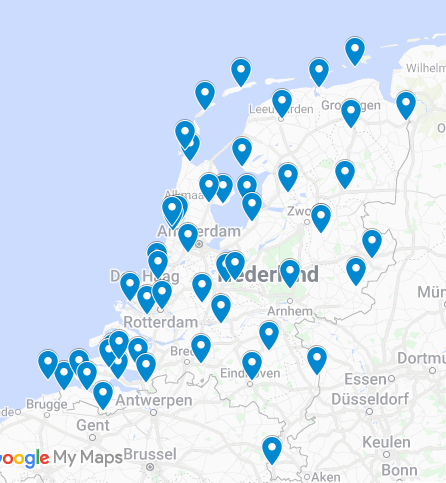

Data behind this chart, as committed beside it:
original_X, original_Y, original_Name, station_nr, van, tot, original_tessellate, original_extrude, original_ID, original_van, original_tot, lat, lon, formatted, name, housenumber, street, suburb, postcode, district, city, state, state_code, country
_, _, IJmond, 209, 20010130, 20210508, _, _, 209.0, 2.001013E7, 2.0210508E7, 52.55, 4.673, Dierenartsenpraktijk IJmond Noord, Raadh…, Dierenartsenpraktijk IJmond Noord, 7, Raadhuisplein, _, 1902CK, Castricum, Castricum, Noord-Holland, NH, Nederland
_, _, Valkenburg Zh, 210, 19510101, 20160504, _, _, 210.0, 1.9510101E7, 2.0160504E7, 52.18, 4.433, Kerkweg, 2235 BC Valkenburg, Nederland, Valkenburg, _, Kerkweg, _, 2235BC, _, Valkenburg, Zuid-Holland, ZH, Nederland
_, _, Voorschoten, 215, 20140715, 20210508, _, _, 215.0, 2.0140715E7, 2.0210508E7, 52.13, 4.434, Geestwoningpad, 2252 TW Voorschoten, Ned…, Voorschoten, _, Geestwoningpad, Boschgeest, 2252TW, _, Voorschoten, Zuid-Holland, ZH, Nederland
_, _, IJmuiden, 225, 19710101, 20210508, _, _, 225.0, 1.9710101E7, 2.0210508E7, 52.45, 4.656, IJmuiden, Rijksweg, 2071 KT Velsen-Zuid,…, IJmuiden, _, Rijksweg, _, 2071KT, _, Velsen-Zuid, Noord-Holland, NH, Nederland
_, _, De Kooy, 235, 19060101, 20210508, _, _, 235.0, 1.9060101E7, 2.0210508E7, 52.92, 4.784, De Kooy, Oostoeverweg, 1786 PT Den Helde…, De Kooy, _, Oostoeverweg, Oostoever, 1786PT, Den Helder, Den Helder, Noord-Holland, NH, Nederland
_, _, Schiphol, 240, 19510101, 20210508, _, _, 240.0, 1.9510101E7, 2.0210508E7, 52.3, 4.742, Schiphol, Rijksweg A4, 1118 DX Haarlemme…, Schiphol, _, Rijksweg A4, Schiphol, 1118DX, _, Haarlemmermeer, Noord-Holland, NH, Nederland
_, _, Vlieland, 242, 19960101, 20210508, _, _, 242.0, 1.9960101E7, 2.0210508E7, 53.26, 4.955, 8899 Oost-Vlieland, Nederland, Vlieland, _, _, _, 8899, _, Oost-Vlieland, Friesland, FR, Nederland
_, _, Wijdenes, 248, 19940715, 20210508, _, _, 248.0, 1.9940715E7, 2.0210508E7, 52.63, 5.173, Zuiderdijk, 1608 MB Wijdenes, Nederland, Wijdenes, _, Zuiderdijk, _, 1608MB, _, Wijdenes, Noord-Holland, NH, Nederland
_, _, Berkhout, 249, 19990312, 20210508, _, _, 249.0, 1.9990312E7, 2.0210508E7, 52.64, 4.979, Westeinde, 1647 ML Berkhout, Nederland, Berkhout, _, Westeinde, _, 1647ML, _, Berkhout, Noord-Holland, NH, Nederland
_, _, Hoorn Terschelling, 251, 19940526, 20210508, _, _, 251.0, 1.9940526E7, 2.0210508E7, 53.39, 5.346, Hoorn Terschelling, Hoorner Kooiweg, 889…, Hoorn Terschelling, _, Hoorner Kooiweg, _, 8896KH, _, Hoorn, Friesland, FR, Nederland
_, _, Wijk aan Zee, 257, 20010430, 20210508, _, _, 257.0, 2.001043E7, 2.0210508E7, 52.49, 4.594, Wijk aan Zee, NH, Nederland, _, _, _, _, _, _, Wijk aan Zee, Noord-Holland, NH, Nederland
_, _, Houtribdijk, 258, 20060201, 20210508, _, _, 258.0, 2.0060201E7, 2.0210508E7, 52.65, 5.4, Houtribdijk, Markerwaarddijk, 8242 PZ Le…, Houtribdijk, _, Markerwaarddijk, _, 8242PZ, _, Lelystad, Flevoland, FL, Nederland
_, _, De Bilt, 260, 19010101, 20210508, _, _, 260.0, 1.9010101E7, 2.0210508E7, 52.1, 5.178, Kloosterlaan, 3732 GR De Bilt, Nederland, De Bilt, _, Kloosterlaan, Amateurtuinvereniging Het Kloosterpark, 3732GR, _, De Bilt, Utrecht, UT, Nederland
_, _, Soesterberg, 265, 19510901, 20070522, _, _, 265.0, 1.9510901E7, 2.0070522E7, 52.11, 5.298, A28, 3769 KG Soesterberg, Nederland, Soesterberg, _, A28, _, 3769KG, _, Soesterberg, Utrecht, UT, Nederland
_, _, Stavoren, 267, 19900618, 20210508, _, _, 267.0, 1.9900618E7, 2.0210508E7, 52.89, 5.36, Stationsweg, 8715 HR Stavoren, Nederland, Stavoren, _, Stationsweg, _, 8715HR, _, Stavoren, Friesland, FR, Nederland
_, _, Lelystad, 269, 19900117, 20210508, _, _, 269.0, 1.9900117E7, 2.0210508E7, 52.48, 5.502, Rijksweg A6, 8218 NH Lelystad, Nederland, Lelystad, _, Rijksweg A6, _, 8218NH, _, Lelystad, Flevoland, FL, Nederland
_, _, Leeuwarden, 270, 19510101, 20210508, _, _, 270.0, 1.9510101E7, 2.0210508E7, 53.2, 5.793, 8911AC Leeuwarden, Nederland, Leeuwarden, _, _, Binnenstad en Stationskwartier, 8911AC, _, Leeuwarden, Friesland, FR, Nederland
_, _, Marknesse, 273, 19890101, 20210508, _, _, 273.0, 1.9890101E7, 2.0210508E7, 52.71, 5.863, Marknesse, Noordoostpolder, Nederland, _, _, _, _, _, Noordoostpolder, Marknesse, Flevoland, FL, Nederland
_, _, Deelen, 275, 19510101, 20210508, _, _, 275.0, 1.9510101E7, 2.0210508E7, 51.9, 4.7, Deelen, Opperduit, 2941 AS Lekkerkerk, N…, Deelen, _, Opperduit, _, 2941AS, _, Lekkerkerk, Zuid-Holland, ZH, Nederland
_, _, Lauwersoog, 277, 19910318, 20210508, _, _, 277.0, 1.9910318E7, 2.0210508E7, 53.24, 6.569, Lauwersoog, Noordzeeweg, 9715 TR Groning…, Lauwersoog, _, Noordzeeweg, Oost, 9715TR, _, Groningen, Groningen, GR, Nederland
_, _, Hoogeveen, 279, 19890926, 20210508, _, _, 279.0, 1.9890926E7, 2.0210508E7, 52.73, 6.473, Stationsplein, 7901 AA Hoogeveen, Nederl…, Hoogeveen, _, Stationsplein, _, 7901AA, _, Hoogeveen, Drenthe, DR, Nederland
_, _, Eelde, 280, 19060101, 20210508, _, _, 280.0, 1.9060101E7, 2.0210508E7, 53.12, 6.611, Eelde, A28, 9493 De Punt, Nederland, Eelde, _, A28, _, 9493, _, De Punt, Drenthe, DR, Nederland
_, _, Hupsel, 283, 19891016, 20210508, _, _, 283.0, 1.9891016E7, 2.0210508E7, 52.07, 6.635, Hupsel, Twenteroute, 7151 HG Eibergen, N…, Hupsel, _, Twenteroute, _, 7151HG, _, Eibergen, Gelderland, GE, Nederland
_, _, Huibertgat, 285, 19810101, 20210508, _, _, 285.0, 1.9810101E7, 2.0210508E7, 53.58, 6.333, Huibertgat, Nederland, Huibertgat, _, _, _, _, _, _, _, _, Nederland
_, _, Nieuw Beerta, 286, 19900117, 20210508, _, _, 286.0, 1.9900117E7, 2.0210508E7, 53.19, 7.163, Nieuw Beerta, GR, Nederland, _, _, _, _, _, _, Nieuw Beerta, Groningen, GR, Nederland
_, _, Twenthe, 290, 19510101, 20210508, _, _, 290.0, 1.9510101E7, 2.0210508E7, 52.23, 6.897, Rijksmuseum Twenthe, Roombeek-Roomveldje…, Rijksmuseum Twenthe, _, _, Roombeek-Roomveldje, _, Enschede, Enschede, Overijssel, OV, Nederland
_, _, Cadzand, 308, 19720101, 20210508, _, _, 308.0, 1.9720101E7, 2.0210508E7, 51.37, 3.411, Cadzand, ZE, Nederland, _, _, _, _, _, _, Cadzand, Zeeland, ZE, Nederland
_, _, Vlissingen, 310, 19060101, 20210508, _, _, 310.0, 1.9060101E7, 2.0210508E7, 51.44, 3.596, Stationsplein, 4382 NN Vlissingen, Neder…, Vlissingen, _, Stationsplein, _, 4382NN, Vlissingen, Vlissingen, Zeeland, ZE, Nederland
_, _, Hoofdplaat, 311, 19970131, 20160201, _, _, 311.0, 1.9970131E7, 2.0160201E7, 51.37, 3.661, Hoofdplaat, ZE, Nederland, _, _, _, _, _, _, Hoofdplaat, Zeeland, ZE, Nederland
_, _, Oosterschelde, 312, 19820101, 20210508, _, _, 312.0, 1.9820101E7, 2.0210508E7, 51.6, 3.88, Oosterschelde, 4485PA Zierikzee, Nederla…, Oosterschelde, _, _, _, 4485PA, _, Zierikzee, Zeeland, ZE, Nederland
_, _, Vlakte van De Raan, 313, 19970131, 20210211, _, _, 313.0, 1.9970131E7, 2.0210211E7, 53.13, 4.919, Vlakte van Kerken, NH, Nederland, Vlakte van Kerken, _, _, _, _, _, _, Noord-Holland, NH, Nederland
_, _, Hansweert, 315, 19970131, 20210508, _, _, 315.0, 1.9970131E7, 2.0210508E7, 51.45, 4.004, Hansweert, ZE, Nederland, _, _, _, _, _, _, Hansweert, Zeeland, ZE, Nederland
_, _, Schaar, 316, 19830101, 20210508, _, _, 316.0, 1.9830101E7, 2.0210508E7, 51.65, 3.717, Schaar, 4354RA Burgh-Haamstede, Nederlan…, Schaar, _, _, _, 4354RA, _, Burgh-Haamstede, Zeeland, ZE, Nederland
_, _, Westdorpe, 319, 19910625, 20210508, _, _, 319.0, 1.9910625E7, 2.0210508E7, 51.22, 3.861, Graafschepedreef, 4554 Westdorpe, Nederl…, Westdorpe, _, Graafschepedreef, _, 4554, _, Westdorpe, Zeeland, ZE, Nederland
_, _, Wilhelminadorp, 323, 20171215, 20210508, _, _, 323.0, 2.0171215E7, 2.0210508E7, 51.53, 3.897, Wilhelminadorp, ZE, Nederland, _, _, _, _, _, _, Wilhelminadorp, Zeeland, ZE, Nederland
_, _, Stavenisse, 324, 19970930, 20210508, _, _, 324.0, 1.997093E7, 2.0210508E7, 51.59, 4.013, Stavenisse, ZE, Nederland, _, _, _, _, _, _, Stavenisse, Zeeland, ZE, Nederland
_, _, Hoek van Holland, 330, 19710101, 20210508, _, _, 330.0, 1.9710101E7, 2.0210508E7, 51.99, 4.11, Hoek van Holland, ZH, Nederland, Hoek van Holland, _, _, _, _, _, Hoek van Holland, Zuid-Holland, ZH, Nederland
_, _, Tholen, 331, 19810101, 20200924, _, _, 331.0, 1.9810101E7, 2.0200924E7, 51.56, 4.13, Tholen, ZE, Nederland, Tholen, _, _, _, _, _, _, Zeeland, ZE, Nederland
_, _, Woensdrecht, 340, 19930401, 20210508, _, _, 340.0, 1.9930401E7, 2.0210508E7, 51.44, 4.336, Vliegbasis Woensdrecht, Plantage Centrum…, Vliegbasis Woensdrecht, _, Plantage Centrum, Plantage Centrum, 4725, _, Bergen op Zoom, Noord-Brabant, NB, Nederland
_, _, Rotterdam Geulhaven, 343, 19910101, 20210508, _, _, 343.0, 1.9910101E7, 2.0210508E7, 51.89, 4.312, Rotterdam-Geulhaven, Oude Maasweg, 3197 …, Rotterdam-Geulhaven, _, Oude Maasweg, _, 3197KJ, _, Rotterdam, Zuid-Holland, ZH, Nederland
_, _, Rotterdam, 344, 19561001, 20210508, _, _, 344.0, 1.9561001E7, 2.0210508E7, 51.97, 4.459, Rotterdam, Doenkade, 3053 JP Berkel en R…, Rotterdam, _, Doenkade, Schiebroek, 3053JP, _, Berkel en Rodenrijs, Zuid-Holland, ZH, Nederland
_, _, Cabauw Mast, 348, 19860301, 20210508, _, _, 348.0, 1.9860301E7, 2.0210508E7, 51.97, 4.926, KNMI-mast Cabauw, Zijdeweg, 3411 MH Lopi…, KNMI-mast Cabauw, _, Zijdeweg, _, 3411MH, _, Lopik, Utrecht, UT, Nederland
_, _, Gilze-Rijen, 350, 19510101, 20210508, _, _, 350.0, 1.9510101E7, 2.0210508E7, 51.58, 4.924, Gilze-Rijen, Parallelweg, 5121 EA Rijen,…, Gilze-Rijen, _, Parallelweg, Zuid, 5121EA, _, Rijen, Noord-Brabant, NB, Nederland
_, _, Herwijnen, 356, 19890926, 20210508, _, _, 356.0, 1.9890926E7, 2.0210508E7, 51.83, 5.13, Herwijnen, Lingewaal, Nederland, _, _, _, _, _, Lingewaal, Herwijnen, Gelderland, GE, Nederland
_, _, Eindhoven, 370, 19510101, 20210508, _, _, 370.0, 1.9510101E7, 2.0210508E7, 51.44, 5.48, Eindhoven Centraal, Kennedyplein 202, 56…, Eindhoven Centraal, 202, Kennedyplein, Centrum, 5611ZT, _, Eindhoven, Noord-Brabant, NB, Nederland
_, _, Volkel, 375, 19510201, 20210508, _, _, 375.0, 1.9510201E7, 2.0210508E7, 51.65, 5.599, Volkel, Rijksweg A50, 5406 NS Uden, Nede…, Volkel, _, Rijksweg A50, _, 5406NS, _, Uden, Noord-Brabant, NB, Nederland
_, _, Ell, 377, 19990501, 20210508, _, _, 377.0, 1.9990501E7, 2.0210508E7, 51.2, 5.763, Ell, Lochterstraat, 6012 RE Haler, Neder…, Ell, _, Lochterstraat, _, 6012RE, _, Haler, Limburg, LI, Nederland
_, _, Maastricht, 380, 19060101, 20210508, _, _, 380.0, 1.9060101E7, 2.0210508E7, 50.85, 5.705, Stationsplein, 6221 Maastricht, Nederlan…, Maastricht, _, Stationsplein, Maastricht-Centrum, 6221, _, Maastricht, Limburg, LI, Nederland
_, _, Arcen, 391, 19900618, 20210508, _, _, 391.0, 1.9900618E7, 2.0210508E7, 51.48, 6.179, Arcen, LI, Nederland, _, _, _, _, _, _, Arcen, Limburg, LI, Nederland
_, _, De Hors (Texelhors), 229, _, _, _, _, 229.0, _, _, 53, 4.732, De Hors, Texel, Nederland, _, _, _, _, _, Texel, De Hors, Noord-Holland, NH, Nederland
_, _, Heino, 278, _, _, -1, 0, 278.0, _, _, 52.43, 6.222, Stationsweg, 8141 SK Heino, Nederland, Heino, _, Stationsweg, _, 8141SK, _, Heino, Overijssel, OV, Nederland
